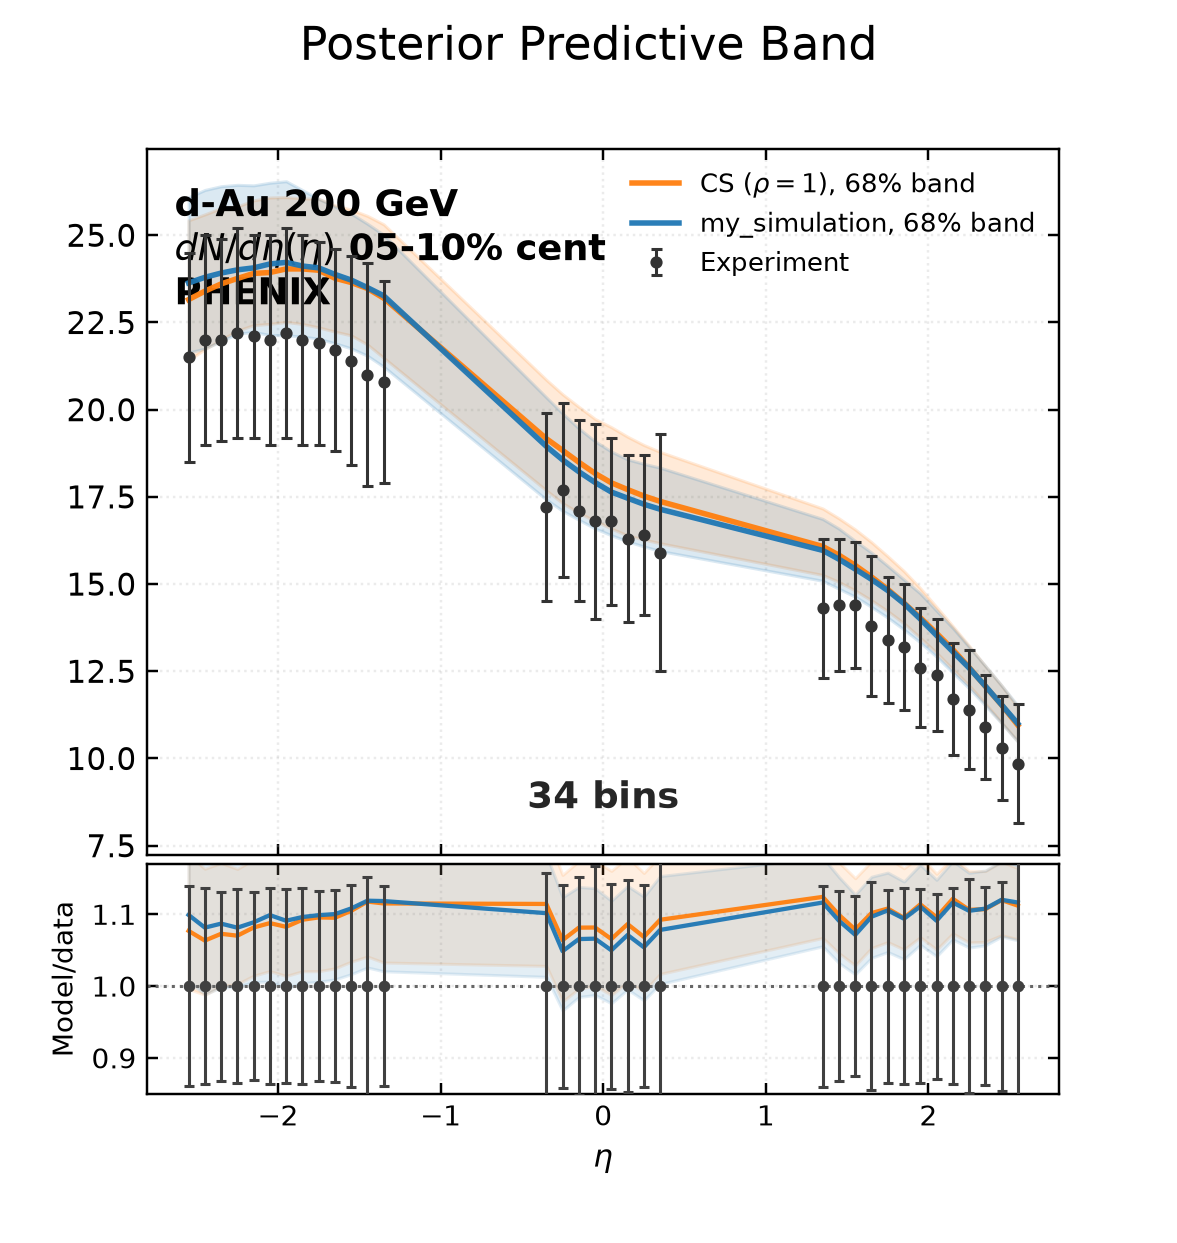

Data behind this chart, as committed beside it:
bin_low, bin_high, experiment, experimental_std, q16, median, q84, my_simulation_q16, my_simulation_median, my_simulation_q84
-2.6, -2.5, 21.5, 3.0, 21.42, 23.16, 25.43, 21.64, 23.63, 26.09
-2.5, -2.4, 22.0, 3.0, 21.73, 23.4, 25.6, 21.75, 23.79, 26.3
-2.4, -2.3, 22.0, 2.9, 22, 23.6, 25.78, 21.96, 23.92, 26.41
-2.3, -2.2, 22.2, 3.0, 22.27, 23.76, 25.82, 22.18, 24.01, 26.44
-2.2, -2.1, 22.1, 2.9, 22.42, 23.91, 26, 22.23, 24.06, 26.43
-2.1, -2.0, 22.0, 3.0, 22.46, 23.93, 26.08, 22.14, 24.18, 26.5
-2.0, -1.9, 22.2, 3.0, 22.51, 24.03, 26.1, 22.13, 24.22, 26.55
-1.9, -1.8, 22.0, 3.0, 22.46, 24.03, 26.06, 22.09, 24.12, 26.29
-1.8, -1.7, 21.9, 2.9, 22.36, 24, 26.04, 22.03, 24.06, 26.04
-1.7, -1.6, 21.7, 2.9, 22.24, 23.77, 25.86, 21.9, 23.88, 25.83
-1.6, -1.5, 21.4, 3.0, 22.13, 23.65, 25.73, 21.76, 23.72, 25.62
-1.5, -1.4, 21.0, 3.2, 21.87, 23.47, 25.55, 21.55, 23.5, 25.33
-1.4, -1.3, 20.8, 2.9, 21.48, 23.2, 25.31, 21.23, 23.26, 25.01
-0.4, -0.3, 17.2, 2.7, 17.69, 19.17, 20.86, 17.42, 18.95, 20.35
-0.3, -0.2, 17.7, 2.5, 17.32, 18.83, 20.44, 17.1, 18.56, 19.89
-0.2, -0.1, 17.1, 2.6, 17.04, 18.49, 20.08, 16.84, 18.22, 19.46
-0.1, 0.0, 16.8, 2.8, 16.81, 18.17, 19.73, 16.59, 17.91, 19.09
0.0, 0.1, 16.8, 2.4, 16.59, 17.9, 19.5, 16.4, 17.64, 18.8
0.1, 0.2, 16.3, 2.4, 16.39, 17.71, 19.22, 16.22, 17.46, 18.57
0.2, 0.3, 16.4, 2.3, 16.28, 17.52, 18.99, 16.08, 17.29, 18.45
0.3, 0.4, 15.9, 3.4, 16.17, 17.37, 18.79, 15.95, 17.14, 18.34
1.3, 1.4, 14.3, 2.0, 15.26, 16.08, 17.17, 15.09, 15.97, 16.87
1.4, 1.5, 14.4, 1.9, 15.06, 15.83, 16.88, 14.86, 15.71, 16.59
1.5, 1.6, 14.4, 1.8, 14.82, 15.54, 16.57, 14.64, 15.43, 16.24
1.6, 1.7, 13.8, 2.0, 14.53, 15.2, 16.2, 14.34, 15.13, 15.9
1.7, 1.8, 13.4, 1.8, 14.22, 14.85, 15.79, 14.04, 14.81, 15.52
1.8, 1.9, 13.2, 1.8, 13.87, 14.45, 15.37, 13.69, 14.44, 15.12
1.9, 2.0, 12.6, 1.7, 13.46, 14.04, 14.88, 13.33, 14, 14.73
2.0, 2.1, 12.4, 1.6, 13.03, 13.59, 14.34, 12.92, 13.53, 14.24
2.1, 2.2, 11.7, 1.6, 12.56, 13.12, 13.79, 12.46, 13.06, 13.74
2.2, 2.3, 11.4, 1.7, 12.09, 12.61, 13.23, 12.01, 12.6, 13.2
2.3, 2.4, 10.9, 1.5, 11.57, 12.07, 12.65, 11.52, 12.08, 12.66
2.4, 2.5, 10.3, 1.5, 11.03, 11.53, 12.09, 11.01, 11.54, 12.09
2.5, 2.6, 9.85, 1.7, 10.49, 10.95, 11.47, 10.48, 11, 11.51
